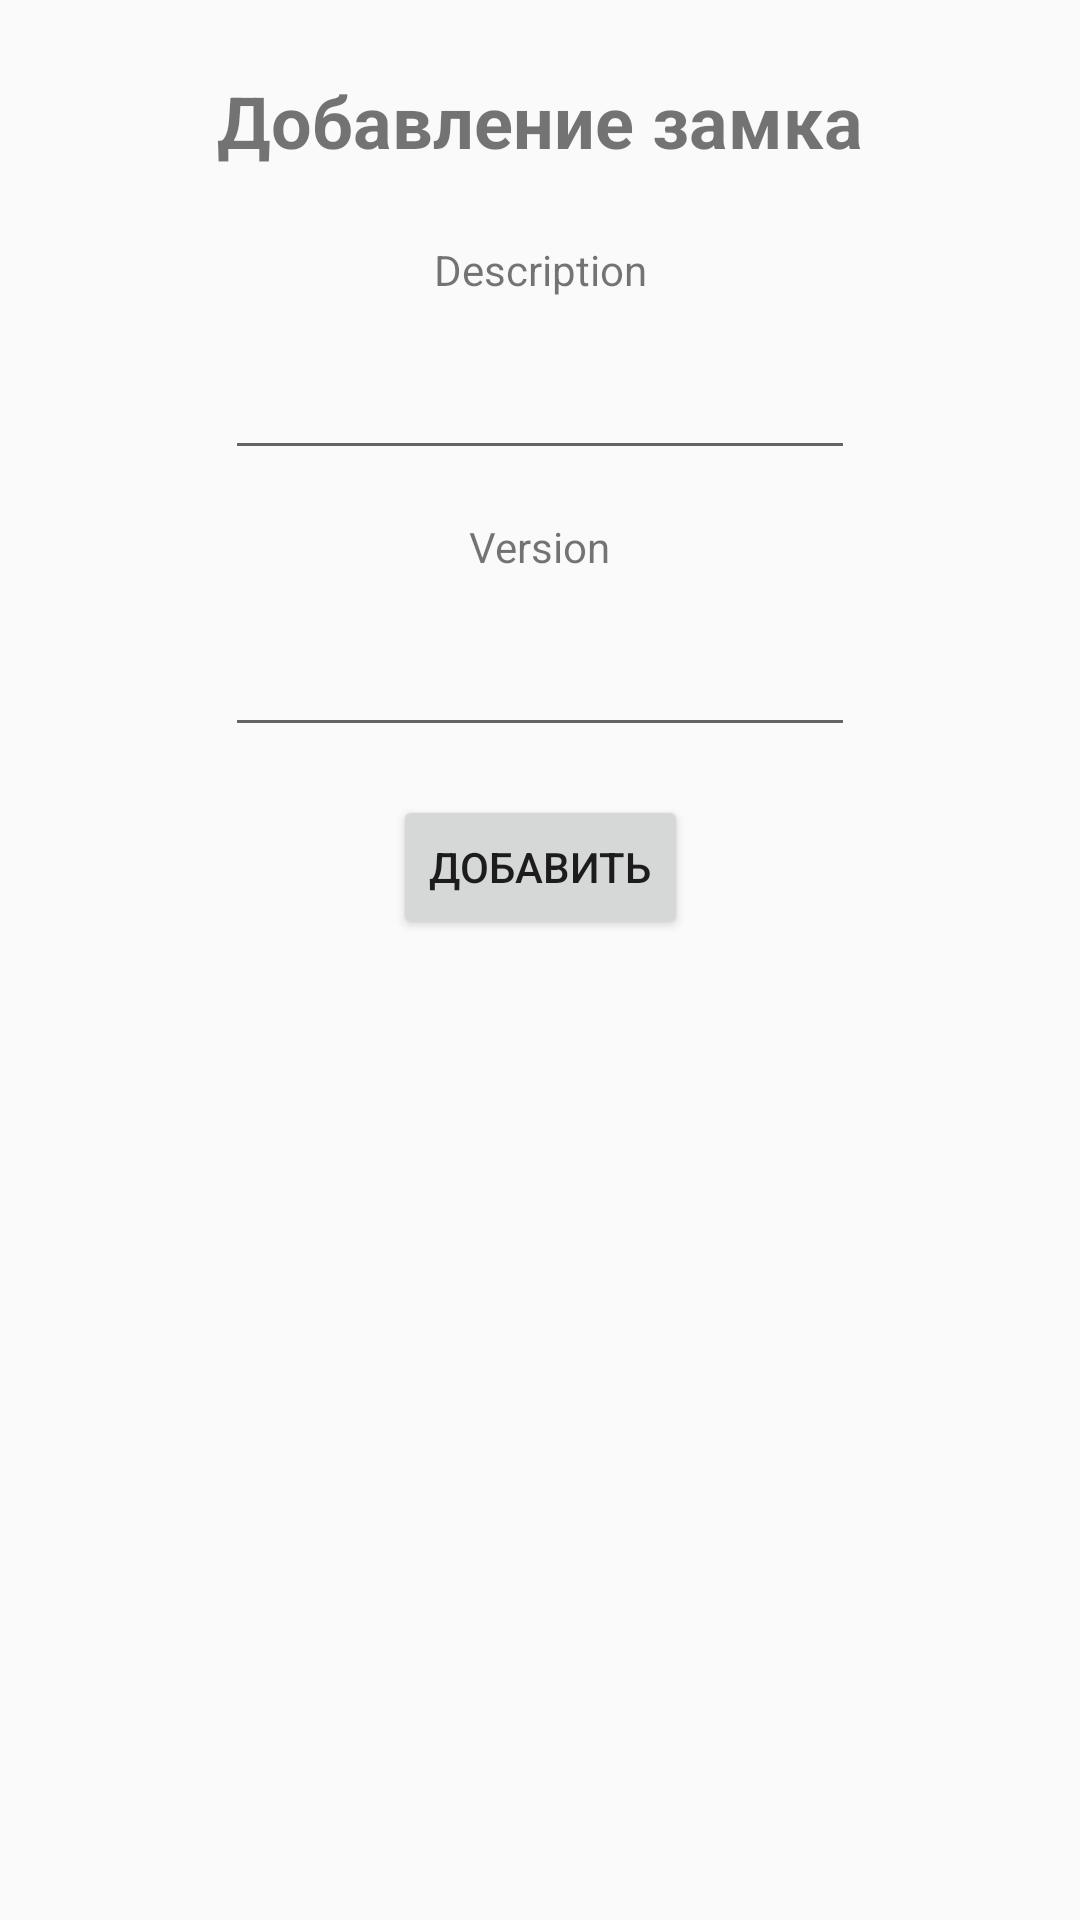

This screen was rendered from an Android layout file. Write that file and the resources it references.
<!-- AndroidManifest.xml: application theme Theme.AppCompat.DayNight.NoActionBar -->
<!-- res/layout/activity_add_lock.xml -->
<?xml version="1.0" encoding="utf-8"?>
<androidx.constraintlayout.widget.ConstraintLayout xmlns:android="http://schemas.android.com/apk/res/android"
    xmlns:app="http://schemas.android.com/apk/res-auto"
    xmlns:tools="http://schemas.android.com/tools"
    android:layout_width="match_parent"
    android:layout_height="match_parent"
    tools:context=".Locks.AddLock">

    <EditText
        android:id="@+id/descr"
        android:layout_width="wrap_content"
        android:layout_height="wrap_content"
        android:layout_marginStart="16dp"
        android:layout_marginTop="16dp"
        android:layout_marginEnd="16dp"
        android:ems="10"
        android:inputType="textPersonName"
        app:layout_constraintEnd_toEndOf="parent"
        app:layout_constraintStart_toStartOf="parent"
        app:layout_constraintTop_toBottomOf="@+id/textView8" />

    <EditText
        android:id="@+id/ver"
        android:layout_width="wrap_content"
        android:layout_height="wrap_content"
        android:layout_marginStart="16dp"
        android:layout_marginTop="16dp"
        android:layout_marginEnd="16dp"
        android:ems="10"
        android:inputType="textPersonName"
        app:layout_constraintEnd_toEndOf="parent"
        app:layout_constraintStart_toStartOf="parent"
        app:layout_constraintTop_toBottomOf="@+id/textView9" />

    <TextView
        android:id="@+id/textView7"
        android:layout_width="wrap_content"
        android:layout_height="wrap_content"
        android:layout_marginStart="16dp"
        android:layout_marginTop="24dp"
        android:layout_marginEnd="16dp"
        android:text="Добавление замка"
        android:textSize="24sp"
        android:textStyle="bold"
        app:layout_constraintEnd_toEndOf="parent"
        app:layout_constraintStart_toStartOf="parent"
        app:layout_constraintTop_toTopOf="parent" />

    <TextView
        android:id="@+id/textView8"
        android:layout_width="wrap_content"
        android:layout_height="wrap_content"
        android:layout_marginStart="16dp"
        android:layout_marginTop="24dp"
        android:layout_marginEnd="16dp"
        android:text="Description"
        app:layout_constraintEnd_toEndOf="parent"
        app:layout_constraintStart_toStartOf="parent"
        app:layout_constraintTop_toBottomOf="@+id/textView7" />

    <TextView
        android:id="@+id/textView9"
        android:layout_width="wrap_content"
        android:layout_height="wrap_content"
        android:layout_marginStart="16dp"
        android:layout_marginTop="16dp"
        android:layout_marginEnd="16dp"
        android:text="Version"
        app:layout_constraintEnd_toEndOf="parent"
        app:layout_constraintStart_toStartOf="parent"
        app:layout_constraintTop_toBottomOf="@+id/descr" />

    <Button
        android:id="@+id/button"
        android:layout_width="wrap_content"
        android:layout_height="wrap_content"
        android:layout_marginStart="16dp"
        android:layout_marginTop="16dp"
        android:layout_marginEnd="16dp"
        android:text="Добавить"
        app:layout_constraintEnd_toEndOf="parent"
        app:layout_constraintStart_toStartOf="parent"
        app:layout_constraintTop_toBottomOf="@+id/ver" />
</androidx.constraintlayout.widget.ConstraintLayout>
<!-- resources referenced by this layout -->
<resources>

</resources>
